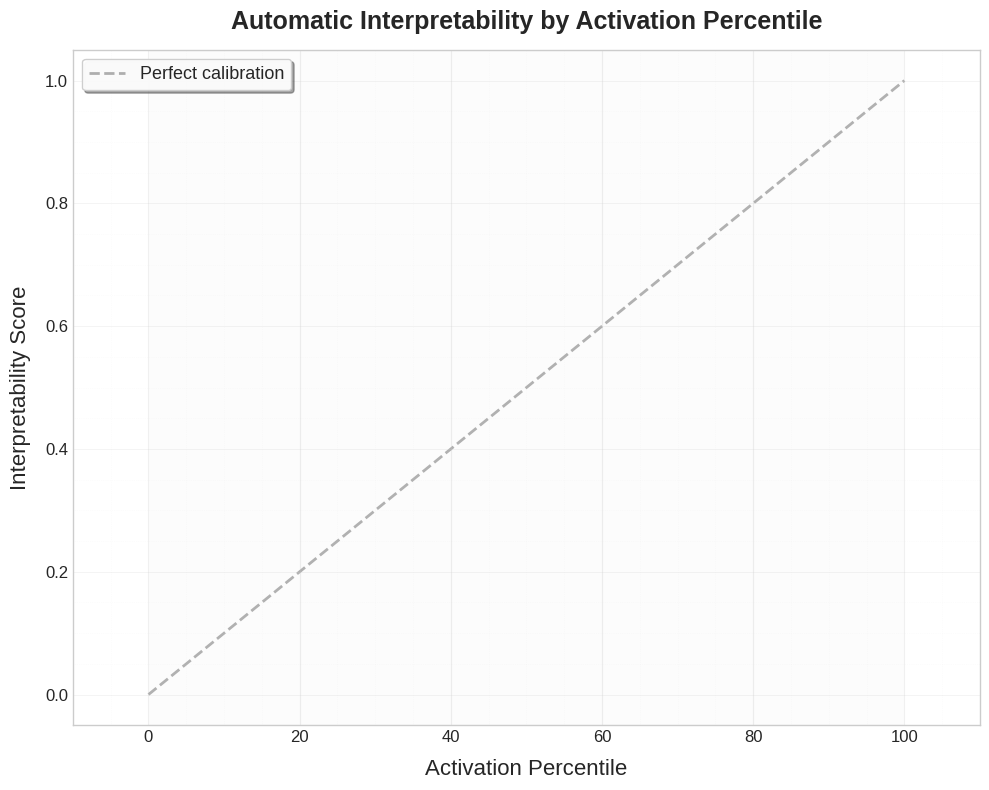

This figure's Python source: (Note: this script raises an exception after producing the figure.)
#!/usr/bin/env python3
"""
Overlay calibration curves for the second set of SAE models with confidence intervals.
"""

import json
import numpy as np
import matplotlib.pyplot as plt
import seaborn as sns
from pathlib import Path
from scipy import stats


def load_calibration_data_with_confidence(base_path):
    """Load calibration data including raw scores for confidence intervals."""
    metrics_path = Path(base_path) / "calibration_metrics.json"
    
    # Find the explanation scores file
    scores_files = list(Path(base_path).glob("explanation_scores_*.json"))
    if not scores_files:
        raise FileNotFoundError(f"No explanation scores found in {base_path}")
    
    scores_path = scores_files[0]
    
    # Load metrics
    with open(metrics_path, 'r') as f:
        metrics = json.load(f)
    
    # Load raw scores for confidence intervals
    with open(scores_path, 'r') as f:
        all_scores = json.load(f)
    
    sae_pos = list(metrics.keys())[0]
    scores_list = all_scores[sae_pos]
    
    # Collect scores by bucket
    n_buckets = 5
    bucket_scores = {i: [] for i in range(n_buckets)}
    
    for entry in scores_list:
        if 'bucket_detection_scores' in entry:
            for bucket_idx, score in entry['bucket_detection_scores'].items():
                bucket_idx = int(bucket_idx) if isinstance(bucket_idx, str) else bucket_idx
                bucket_scores[bucket_idx].append(score)
    
    # Calculate statistics for each bucket
    bucket_midpoints = []
    detection_means = []
    detection_stds = []
    detection_sems = []
    detection_cis = []
    
    for i in range(n_buckets):
        # Calculate bucket midpoint
        start = i * 20
        end = (i + 1) * 20
        midpoint = (start + end) / 2
        bucket_midpoints.append(midpoint)
        
        # Calculate statistics
        scores = bucket_scores[i]
        if scores:
            mean = np.mean(scores)
            std = np.std(scores)
            n = len(scores)
            sem = std / np.sqrt(n)
            # 95% confidence interval
            ci = stats.t.ppf(0.975, n-1) * sem
            
            detection_means.append(mean)
            detection_stds.append(std)
            detection_sems.append(sem)
            detection_cis.append(ci)
        else:
            detection_means.append(np.nan)
            detection_stds.append(np.nan)
            detection_sems.append(np.nan)
            detection_cis.append(np.nan)
    
    return {
        'midpoints': bucket_midpoints,
        'detection_scores': detection_means,
        'detection_cis': detection_cis,
        'correlation': metrics[sae_pos]['correlation'],
        'bucket_raw_scores': bucket_scores  # Return raw scores for statistical tests
    }


def main():
    # Define colors and markers according to specification
    colors = {
        'relu': '#ff7f0e',        # Orange
        'gated': '#2ca02c',       # Green
        'topk': '#1f77b4',        # Blue
        'probabilistic': '#d62728', # Red
    }
    
    markers = {
        'relu': 's',              # Square
        'gated': '^',             # Triangle up
        'topk': 'o',              # Circle
        'probabilistic': 'D',     # Diamond
    }
    
    labels = {
        'relu': 'ReLU (λ=20)',
        'gated': 'Gated (λ=0.06)',
        'topk': 'TopK (k=16)',
        'probabilistic': 'Probabilistic TopK (k=16)',
    }
    
    # Model configurations with paths for second set
    models = {
        'relu': 'artifacts/calibration_gpt2_relu_20_multi',
        'topk': 'artifacts/calibration_gpt2_topk_k_16_multi',
        'gated': 'artifacts/calibration_gpt2_gated_6e-02_multi',
        'probabilistic': 'artifacts/calibration_gpt2_probabilistic_k_16_multi',
    }
    
    # Set style for academic presentation
    plt.style.use('seaborn-v0_8-whitegrid')
    fig, ax = plt.subplots(1, 1, figsize=(10, 8))
    
    # Define horizontal offsets for staggering (dodge) - increased for clarity
    offsets = {
        'relu': -3.0,
        'gated': -1.0,
        'topk': 1.0,
        'probabilistic': 3.0,
    }
    
    # Track plotted models for ordering legend
    plotted_models = []
    
    # Load and plot data for each model
    for model_key, model_path in models.items():
        try:
            data = load_calibration_data_with_confidence(model_path)
            
            # Apply horizontal offset for better readability
            x_positions = np.array(data['midpoints']) + offsets[model_key]
            
            # First, plot the connecting line (dotted, behind points)
            ax.plot(x_positions, 
                   data['detection_scores'],
                   color=colors[model_key],
                   linestyle=':',
                   linewidth=2,
                   alpha=0.7,
                   zorder=1)  # Behind points
            
            # Then plot points with error bars (on top)
            ax.errorbar(x_positions, 
                       data['detection_scores'],
                       yerr=data['detection_cis'],
                       color=colors[model_key],
                       marker=markers[model_key],
                       markersize=12,
                       linestyle='none',  # No line from errorbar
                       capsize=5,
                       capthick=2,
                       label=f"{labels[model_key]} (r={data['correlation']:.3f})",
                       alpha=0.9,
                       zorder=2)  # On top
            
            plotted_models.append(model_key)
            
        except Exception as e:
            print(f"Warning: Could not load data for {model_key}: {e}")
            continue
    
    # Add perfect calibration line (behind data)
    ax.plot([0, 100], [0, 1], 'k--', alpha=0.3, linewidth=2, 
            label='Perfect calibration', zorder=0)
    
    # Customize plot with improved formatting
    ax.set_xlabel('Activation Percentile', fontsize=16, labelpad=10)
    ax.set_ylabel('Interpretability Score', fontsize=16, labelpad=10)
    ax.set_title('Automatic Interpretability by Activation Percentile', 
                fontsize=18, fontweight='bold', pad=15)
    
    # Set axis limits with some padding (adjusted for increased staggering)
    ax.set_xlim(-10, 110)
    ax.set_ylim(-0.05, 1.05)
    
    # Improve grid appearance
    ax.grid(True, alpha=0.3, linestyle='-', linewidth=0.5)
    
    # Customize legend - order by correlation
    handles, labels_list = ax.get_legend_handles_labels()
    # Separate perfect calibration line
    perfect_cal_idx = labels_list.index('Perfect calibration')
    perfect_cal_handle = handles.pop(perfect_cal_idx)
    perfect_cal_label = labels_list.pop(perfect_cal_idx)
    
    # Sort remaining by correlation value (extract from label)
    sorted_indices = sorted(range(len(labels_list)), 
                          key=lambda i: float(labels_list[i].split('r=')[1].rstrip(')')), 
                          reverse=True)
    
    sorted_handles = [handles[i] for i in sorted_indices] + [perfect_cal_handle]
    sorted_labels = [labels_list[i] for i in sorted_indices] + [perfect_cal_label]
    
    ax.legend(sorted_handles, sorted_labels, 
             loc='upper left', 
             fontsize=13, 
             framealpha=0.95,
             frameon=True,
             fancybox=True,
             shadow=True)
    
    # Add subtle background shading for bucket regions
    for i in range(5):
        ax.axvspan(i*20, (i+1)*20, alpha=0.02, color='gray', zorder=0)
    
    # Improve tick formatting
    ax.tick_params(axis='both', which='major', labelsize=12)
    
    # Add minor gridlines for better readability
    ax.minorticks_on()
    ax.grid(which='minor', alpha=0.1, linestyle=':', linewidth=0.5)
    
    # Save the plot with high quality
    output_dir = Path('artifacts')
    output_path = output_dir / 'calibration_overlay_set2.png'
    plt.tight_layout()
    plt.savefig(output_path, dpi=300, bbox_inches='tight', facecolor='white', edgecolor='none')
    plt.savefig(output_dir / 'calibration_overlay_set2.svg', bbox_inches='tight', facecolor='white', edgecolor='none')
    plt.savefig(output_dir / 'calibration_overlay_set2.pdf', bbox_inches='tight', facecolor='white', edgecolor='none')
    
    print(f"Set 2 overlay plot saved to: {output_path}")
    
    # Print summary statistics
    print("\nModel Comparison (sorted by correlation):")
    print("-" * 60)
    print(f"{'Model':<30} {'Correlation':<15} {'Mean Score':<15}")
    print("-" * 60)
    
    # Collect and sort models by correlation
    model_stats = []
    for model_key, model_path in models.items():
        try:
            data = load_calibration_data_with_confidence(model_path)
            mean_score = np.nanmean(data['detection_scores'])
            model_stats.append((labels[model_key], data['correlation'], mean_score))
        except:
            pass
    
    # Sort by correlation
    model_stats.sort(key=lambda x: x[1], reverse=True)
    
    for label, corr, mean_score in model_stats:
        print(f"{label:<30} {corr:<15.4f} {mean_score:<15.3f}")
    
    print("\nNote: Error bars show 95% confidence intervals")
    print("Points are horizontally staggered for clarity")
    
    # Statistical analysis of top 20% bucket (bucket 4)
    print("\n" + "="*60)
    print("TOP 20% ACTIVATION ANALYSIS (80-100 percentile)")
    print("="*60)
    
    # Collect top bucket scores for each model
    top_bucket_scores = {}
    for model_key, model_path in models.items():
        try:
            data = load_calibration_data_with_confidence(model_path)
            # Bucket 4 is the top 20% (80-100 percentile)
            top_bucket_scores[model_key] = data['bucket_raw_scores'][4]
        except:
            pass
    
    # Print mean scores for top bucket
    print("\nInterpretability scores for top 20% activations:")
    print("-" * 60)
    
    model_means = []
    for model_key in ['probabilistic', 'topk', 'gated', 'relu']:  # Order by expected performance
        if model_key in top_bucket_scores:
            scores = top_bucket_scores[model_key]
            mean = np.mean(scores)
            std = np.std(scores)
            sem = std / np.sqrt(len(scores))
            ci = stats.t.ppf(0.975, len(scores)-1) * sem
            model_means.append((model_key, mean, ci, scores))
            print(f"{labels[model_key]:<30} {mean:.3f} ± {ci:.3f} (95% CI)")
    
    # Perform pairwise statistical tests
    print("\nStatistical Significance (pairwise t-tests):")
    print("-" * 60)
    
    # Compare all pairs
    for i in range(len(model_means)):
        for j in range(i+1, len(model_means)):
            model1_key, mean1, _, scores1 = model_means[i]
            model2_key, mean2, _, scores2 = model_means[j]
            
            # Perform independent samples t-test
            t_stat, p_value = stats.ttest_ind(scores1, scores2, equal_var=False)
            
            # Cohen's d effect size
            pooled_std = np.sqrt((np.std(scores1)**2 + np.std(scores2)**2) / 2)
            cohens_d = abs(mean1 - mean2) / pooled_std
            
            # Determine significance level
            if p_value < 0.001:
                sig = "***"
            elif p_value < 0.01:
                sig = "**"
            elif p_value < 0.05:
                sig = "*"
            else:
                sig = "ns"
            
            print(f"{labels[model1_key]} vs {labels[model2_key]}: "
                  f"Δ={abs(mean1-mean2):.3f}, p={p_value:.4f} {sig}, d={cohens_d:.2f}")
    
    print("\nSignificance levels: *** p<0.001, ** p<0.01, * p<0.05, ns = not significant")
    print("Effect size (Cohen's d): 0.2=small, 0.5=medium, 0.8=large")


if __name__ == "__main__":
    main() 
